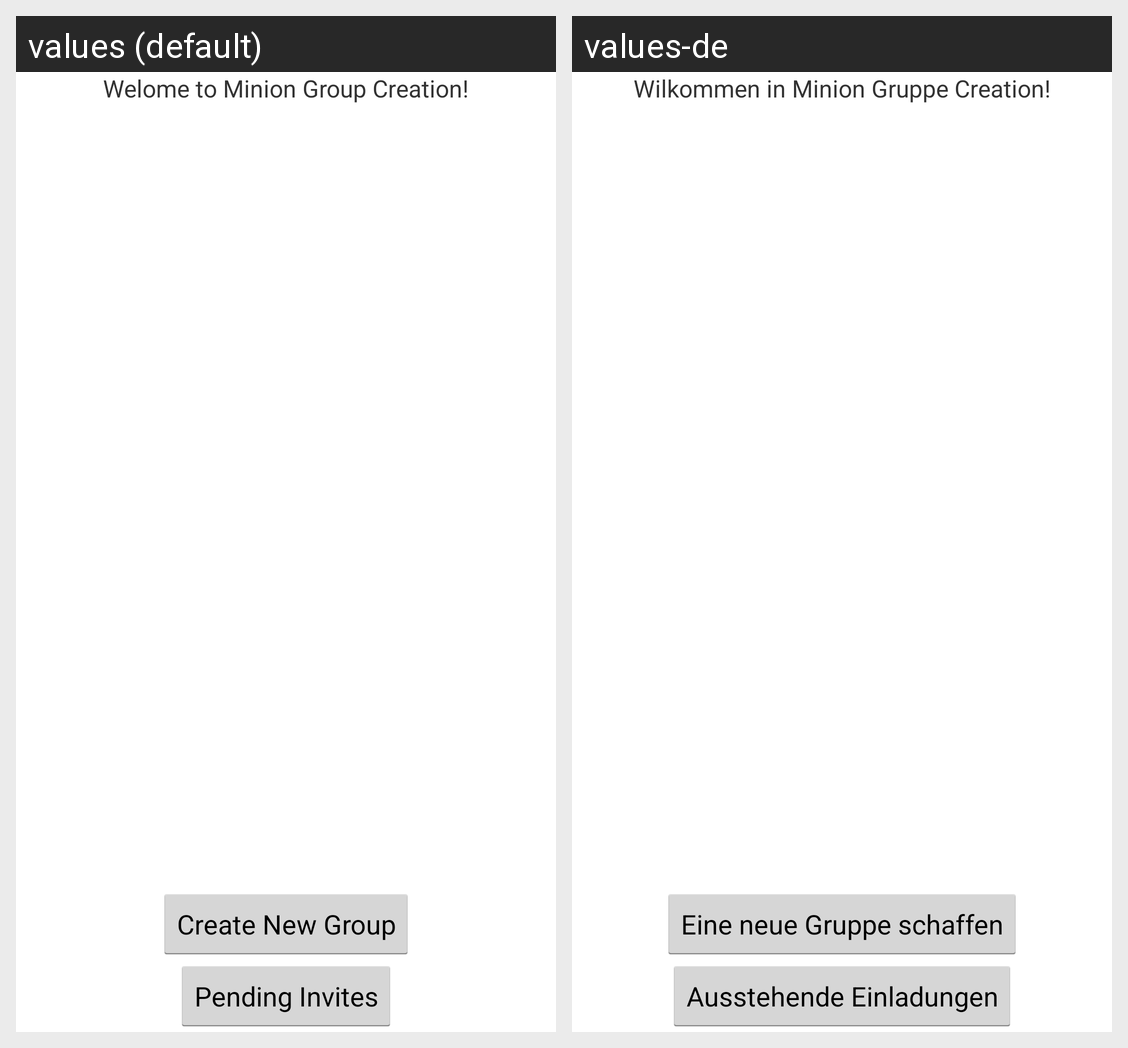

Strings drawn on this Android screen and how each of the app's shown locales translates them:
Android screen res/layout/activity_groups.xml rendered under 2 locales, left to right: values (default), values-de. Device: Nexus 5 (rendered at 1080×1920; each locale shown at half size, 540×960, under a caption strip naming it); theme AppTheme.
Strings drawn on this screen, with the default value and each locale's value (text and hints the layout hard-codes, and strings that could not be matched under every locale, appear in the picture but are not listed):

welcome_group
  values: Welome to Minion Group Creation!
  values-de: Wilkommen in Minion Gruppe Creation!

create_new_group
  values: Create New Group
  values-de: Eine neue Gruppe schaffen

pending_invites
  values: Pending Invites
  values-de: Ausstehende Einladungen
